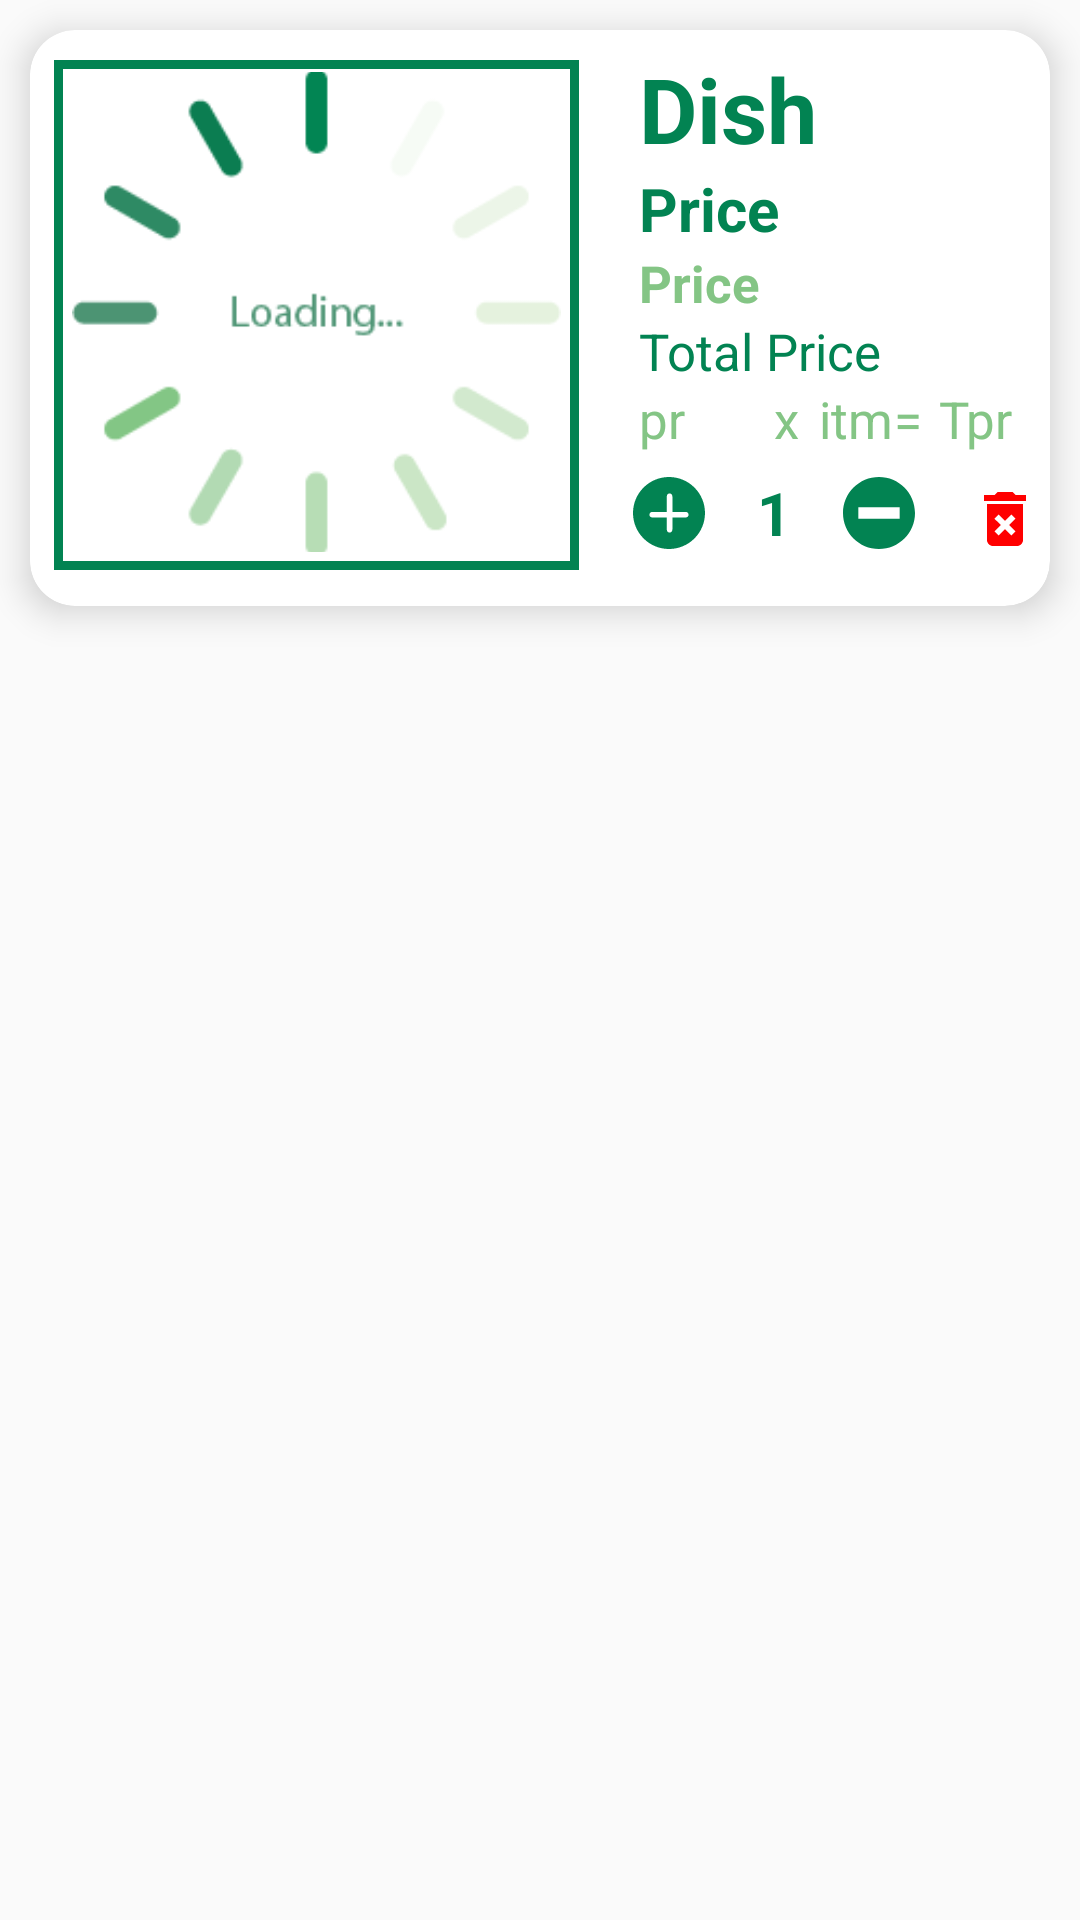

Write the Android layout XML for this screen, with the resource values it uses.
<!-- AndroidManifest.xml: application theme Theme.TrainBites -->
<!-- res/layout/cart_item.xml -->
<?xml version="1.0" encoding="utf-8"?>
<RelativeLayout xmlns:android="http://schemas.android.com/apk/res/android"
    android:layout_width="match_parent"
    android:layout_height="wrap_content"
    xmlns:app="http://schemas.android.com/apk/res-auto">

    <androidx.cardview.widget.CardView
        android:id="@+id/itemRecyclerView"
        android:layout_width="match_parent"
        android:layout_height="wrap_content"
        android:backgroundTint="@color/white"
        android:background="@color/white"
        android:layout_marginTop="10dp"
        android:layout_marginStart="10dp"
        android:layout_marginEnd="10dp"
        app:cardCornerRadius="15dp"
        android:elevation="10dp"
        app:cardElevation="7dp">


        <LinearLayout
            android:layout_width="match_parent"
            android:layout_height="wrap_content"
            android:layout_margin="6dp"
            android:background="@color/white"
            android:orientation="vertical">



            <LinearLayout
                android:layout_width="match_parent"
                android:layout_height="180dp"
                android:orientation="horizontal">

                <FrameLayout
                    android:layout_width="175dp"
                    android:layout_height="170dp"
                    android:layout_marginTop="4dp"
                    android:layout_marginStart="2dp"
                    android:background="@drawable/recyclerview_image_bg"
                    >

                    <ImageView
                        android:id="@+id/imageView"
                        android:layout_width="163dp"
                        android:layout_height="160dp"
                        android:layout_marginTop="4dp"
                        android:layout_marginStart="6dp"
                        android:scaleType="centerCrop"
                        android:src="@drawable/loadingcircle">

                    </ImageView>

                </FrameLayout>

                <LinearLayout
                    android:layout_width="match_parent"
                    android:layout_height="180dp"
                    android:layout_marginStart="10dp"
                    android:orientation="vertical">

                    <TextView
                        android:id="@+id/CartDishName"
                        android:layout_width="match_parent"
                        android:layout_height="40dp"
                        android:layout_marginStart="10dp"
                        android:layout_marginTop="0dp"
                        android:maxLines="3"
                        android:text="Dish Name"
                        android:textColor="@color/green"
                        android:textSize="30sp"
                        android:textStyle="bold">

                    </TextView>


                    <TextView
                        android:layout_width="match_parent"
                        android:layout_height="wrap_content"
                        android:text="Price"
                        android:textStyle="bold"
                        android:textSize="20sp"
                        android:textColor="@color/green"
                        android:layout_marginStart="10dp">

                    </TextView>

                    <LinearLayout
                        android:layout_width="match_parent"
                        android:layout_height="wrap_content"
                        android:layout_marginStart="5dp"
                        android:orientation="horizontal">

                        <TextView
                            android:id="@+id/UploadPriceTxt"
                            android:layout_width="match_parent"
                            android:layout_height="wrap_content"
                            android:text="Price"
                            android:textSize="17sp"
                            android:textColor="@color/dark_green"
                            android:textStyle="bold"                            android:layout_marginStart="5dp"
                            >

                        </TextView>

                    </LinearLayout>

                    <LinearLayout
                        android:layout_width="match_parent"
                        android:layout_height="wrap_content"
                        android:orientation="horizontal"
                        android:layout_marginStart="10dp">

                        <TextView
                            android:layout_width="match_parent"
                            android:layout_height="wrap_content"
                            android:text="Total Price"
                            android:textSize="17sp"
                            android:textColor="@color/green">

                        </TextView>
                    </LinearLayout>

                    <LinearLayout
                        android:layout_width="match_parent"
                        android:layout_height="wrap_content"
                        android:layout_marginStart="10dp"
                        android:orientation="horizontal">


                        <TextView
                            android:id="@+id/dumytotalprice"
                            android:layout_width="40dp"
                            android:layout_height="wrap_content"
                            android:text="pr"
                            android:textSize="17sp"
                            android:textColor="@color/dark_green">

                        </TextView>

                        <TextView
                            android:id="@+id/multiplyicon"
                            android:layout_width="10dp"
                            android:layout_height="wrap_content"
                            android:text="x"
                            android:textSize="17sp"
                            android:layout_marginStart="5dp"
                            android:textColor="@color/dark_green">

                        </TextView>

                        <TextView
                            android:id="@+id/dumyitmNumber"
                            android:layout_width="25dp"
                            android:layout_height="wrap_content"
                            android:text="itm"
                            android:textSize="17sp"
                            android:layout_marginStart="5dp"
                            android:textColor="@color/dark_green">

                        </TextView>

                        <TextView
                            android:id="@+id/equalsign"
                            android:layout_width="10dp"
                            android:layout_height="wrap_content"
                            android:text="="
                            android:textSize="17sp"
                            android:textColor="@color/dark_green">

                        </TextView>

                        <TextView
                            android:id="@+id/maintotal"
                            android:layout_width="70dp"
                            android:layout_height="wrap_content"
                            android:text="Tpr"
                            android:textSize="17sp"
                            android:layout_marginStart="5dp"
                            android:textColor="@color/dark_green">

                        </TextView>

                    </LinearLayout>
                    
                    <LinearLayout
                        android:layout_width="110dp"
                        android:layout_height="wrap_content"
                        android:orientation="horizontal"
                        android:layout_marginStart="5dp"
                        >

                        <ImageButton
                            android:id="@+id/additemBtn"
                            android:layout_width="30dp"
                            android:layout_height="30dp"
                            android:src="@drawable/plus_icon"
                            android:background="@android:color/transparent"
                            android:layout_marginTop="5dp"

                            >

                        </ImageButton>

                        <TextView
                            android:id="@+id/showitem"
                            android:layout_width="40dp"
                            android:layout_height="40dp"
                            android:text="1"
                            android:gravity="center"
                            android:textSize="20dp"
                            android:textStyle="bold"
                            android:textColor="@color/green"
                            >

                        </TextView>

                        <ImageButton
                            android:id="@+id/removeitemBtn"
                            android:layout_width="30dp"
                            android:layout_height="30dp"
                            android:src="@drawable/minus_icon"
                            android:background="@android:color/transparent"
                            android:layout_marginTop="5dp"
                            >

                        </ImageButton>

                        
                    </LinearLayout>


                    

                    
                </LinearLayout>


            </LinearLayout>

        </LinearLayout>

        <ImageButton
            android:id="@+id/deleteitemBtn"
            android:layout_width="50dp"
            android:layout_height="50dp"
            android:src="@drawable/delete_icon"
            android:layout_marginTop="138dp"
            android:layout_marginStart="300dp"
            android:background="@android:color/transparent">

        </ImageButton>
    </androidx.cardview.widget.CardView>

</RelativeLayout>
<!-- resources referenced by this layout -->
<resources>
  <color name="dark_green">#84C585</color>
  <color name="green">#028352</color>
  <color name="white">#FFFFFFFF</color>
  <!-- drawable delete_icon (drawable) -->
  <vector xmlns:android="http://schemas.android.com/apk/res/android" android:height="24dp" android:tint="#ff0000" android:viewportHeight="24" android:viewportWidth="24" android:width="24dp">
        
      <path android:fillColor="#ff0000" android:pathData="M6,19c0,1.1 0.9,2 2,2h8c1.1,0 2,-0.9 2,-2L18,7L6,7v12zM8.46,11.88l1.41,-1.41L12,12.59l2.12,-2.12 1.41,1.41L13.41,14l2.12,2.12 -1.41,1.41L12,15.41l-2.12,2.12 -1.41,-1.41L10.59,14l-2.13,-2.12zM15.5,4l-1,-1h-5l-1,1L5,4v2h14L19,4z"/>
      
  </vector>
  <!-- drawable loadingcircle: png bitmap (drawable, 5066 bytes) -->
  <!-- drawable minus_icon (drawable) -->
  <vector xmlns:android="http://schemas.android.com/apk/res/android" android:height="24dp" android:viewportHeight="1200" android:viewportWidth="1200" android:width="24dp">
        
      <path android:fillColor="@color/green" android:pathData="M600,0C268.6,0 0,268.6 0,600s268.6,600 600,600s600,-268.6 600,-600S931.4,0 600,0zM255.5,502.4h689.1v195.1H255.5V502.4z"/>
      
  </vector>
  <!-- drawable plus_icon (drawable) -->
  <vector xmlns:android="http://schemas.android.com/apk/res/android" android:height="24dp" android:viewportHeight="316.51" android:viewportWidth="316.51" android:width="24dp">
        
      <path android:fillColor="@color/green" android:pathData="M158.25,0C71,0 0.01,71 0.01,158.26c0,87.26 70.99,158.25 158.24,158.25c87.26,0 158.25,-70.99 158.25,-158.25C316.5,71 245.52,0 158.25,0zM230.89,177.98h-57.75v52.91c0,7.43 -4.86,13.44 -12.3,13.44c-7.42,0 -12.3,-6.02 -12.3,-13.44v-52.91H85.63c-7.44,0 -13.45,-4.86 -13.45,-12.3s6.01,-12.3 13.45,-12.3h62.91V85.62c0,-7.43 4.88,-13.45 12.3,-13.45c7.44,0 12.3,6.02 12.3,13.45v67.77h57.75c7.44,0 13.46,4.87 13.46,12.3S238.33,177.98 230.89,177.98z"/>
      
  </vector>
  <!-- drawable recyclerview_image_bg (drawable) -->
  <?xml version="1.0" encoding="utf-8"?>
  <selector xmlns:android="http://schemas.android.com/apk/res/android">
  <item>
      <shape
          android:shape="rectangle">
          <stroke
              android:color="@color/green"
              android:width="3dp">
          </stroke>
      </shape>
  </item>
  </selector>
  <style name="Theme.TrainBites" parent="Base.Theme.TrainBites" />
  <style name="Base.Theme.TrainBites" parent="Theme.AppCompat.Light.NoActionBar">
          
          
      </style>
</resources>
